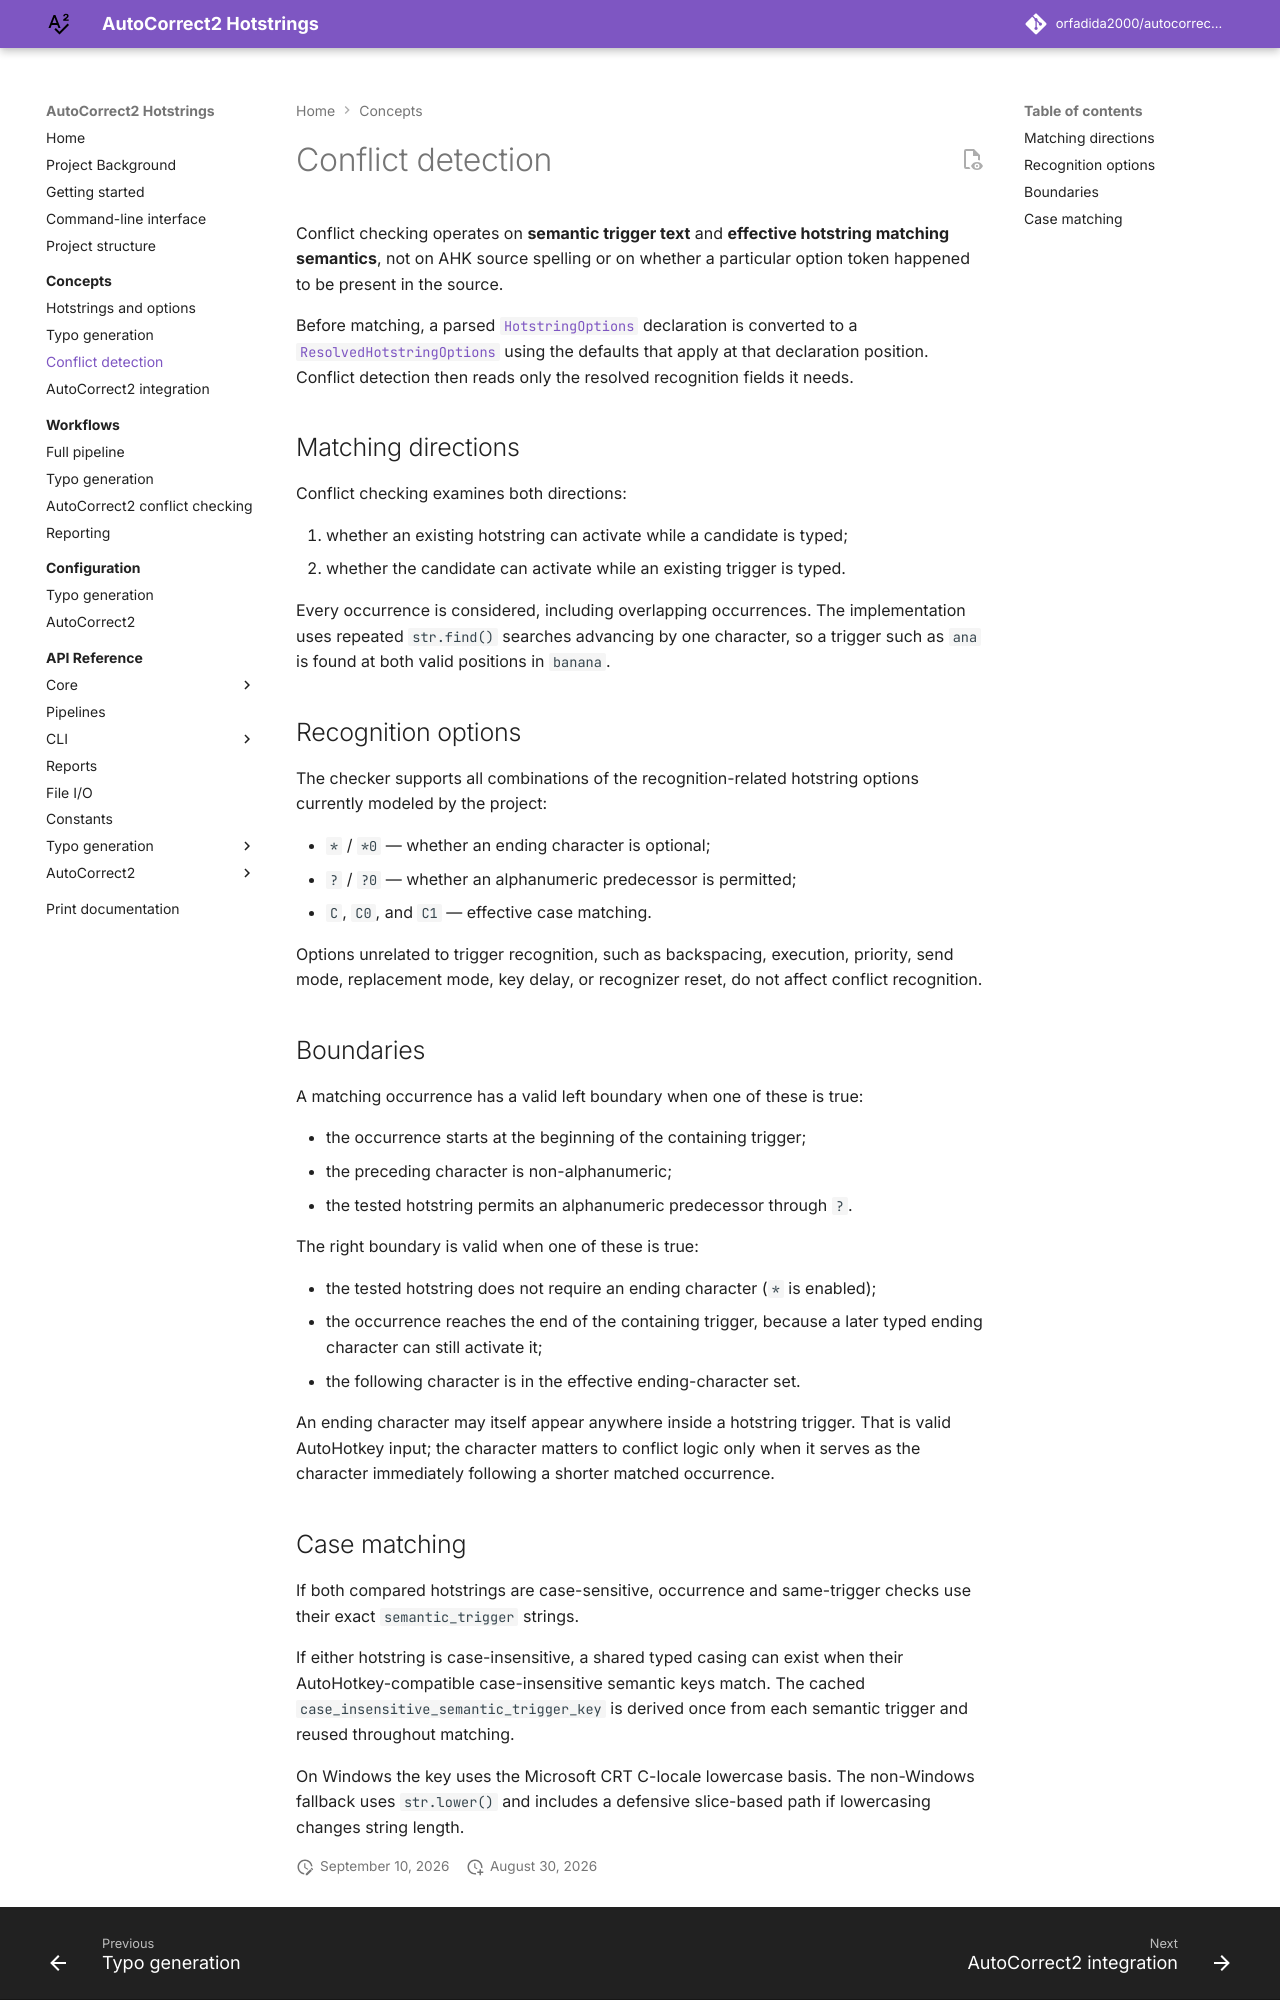

repository: orfadida2000/autocorrect2-hotstring-generation · page: concepts/conflict-detection/index.html · generator: mkdocs

# Conflict detection

Conflict checking operates on **semantic trigger text** and **effective
hotstring matching semantics**, not on AHK source spelling or on whether a
particular option token happened to be present in the source.

Before matching, a parsed
[`HotstringOptions`][hotstring.core.options.HotstringOptions] declaration is
converted to a
[`ResolvedHotstringOptions`][hotstring.core.options.ResolvedHotstringOptions]
using the defaults that apply at that declaration position. Conflict detection
then reads only the resolved recognition fields it needs.

## Matching directions

Conflict checking examines both directions:

1. whether an existing hotstring can activate while a candidate is typed;
2. whether the candidate can activate while an existing trigger is typed.

Every occurrence is considered, including overlapping occurrences. The
implementation uses repeated `str.find()` searches advancing by one character,
so a trigger such as `ana` is found at both valid positions in `banana`.

## Recognition options

The checker supports all combinations of the recognition-related hotstring
options currently modeled by the project:

- `*` / `*0` — whether an ending character is optional;
- `?` / `?0` — whether an alphanumeric predecessor is permitted;
- `C`, `C0`, and `C1` — effective case matching.

Options unrelated to trigger recognition, such as backspacing, execution,
priority, send mode, replacement mode, key delay, or recognizer reset, do not
affect conflict recognition.

## Boundaries

A matching occurrence has a valid left boundary when one of these is true:

- the occurrence starts at the beginning of the containing trigger;
- the preceding character is non-alphanumeric;
- the tested hotstring permits an alphanumeric predecessor through `?`.

The right boundary is valid when one of these is true:

- the tested hotstring does not require an ending character (`*` is enabled);
- the occurrence reaches the end of the containing trigger, because a later
  typed ending character can still activate it;
- the following character is in the effective ending-character set.

An ending character may itself appear anywhere inside a hotstring trigger. That
is valid AutoHotkey input; the character matters to conflict logic only when it
serves as the character immediately following a shorter matched occurrence.
